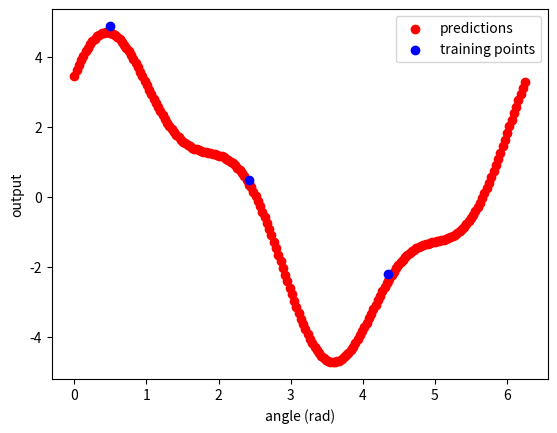

Recreate this plot in Python.
import numpy as np
from itertools import combinations_with_replacement
from matplotlib import pyplot as plt


def lay_comp(inpt, width, CW):
    # Preconditions:
    # width must be the same length as the shape of the inpt vector

    var = CW / width
    std = np.sqrt(var)

    # Sampling covariance matrix from normal distribution (mean 0, std, matrix_size)
    W = np.random.normal(loc=0.0, scale=std, size=(width, inpt.size))
    return np.dot(W, inpt)


def compute_new_K(K_prev, C_W, C_b):
    'computes new K given prev K using 5.1'
    K_new = np.zeros_like(K_prev)

    for alpha, beta in list(combinations_with_replacement(range(K_prev.shape[0]), 2)):

        new_entry = C_b + C_W * (np.exp(-0.5 * (K_prev[alpha, alpha] + K_prev[beta, beta]))) * np.sinh(
            K_prev[alpha, beta])
        K_new[alpha, beta] = new_entry

        if alpha != beta:
            K_new[beta, alpha] = new_entry

    return K_new


def compute_new_K_vectorized(K_prev, C_W, C_b):
    'does same thing as compute_new_K, but avoids for loops and is completely vectorized'
    diag = np.diag(K_prev)

    # diag[:, None] + diag[None, :] is the matrix who's i j element
    # is K_ii + K_jj.
    exp_factor = np.exp(-0.5 * (diag[:, None] + diag[None, :]))
    sinh_term = np.sinh(K_prev)

    K_new = C_b + C_W * exp_factor * sinh_term
    K_new = 0.5 * (K_new + K_new.T)

    return K_new


def compute_new_theta_K(theta_prev, C_W, C_b, lambda_b, lambda_W, K):
    # decided to rewrite code from compute_new_K_vectorized for efficiency to avoid redundant steps, rather than calling it
    diag = np.diag(K)

    # diag[:, None] + diag[None, :] is the matrix who's i j element
    # is K_ii + K_jj.
    exp_factor = np.exp(-0.5 * (diag[:, None] + diag[None, :]))
    sinh_term = np.sinh(K)
    cosh_term = np.cosh(K)

    K_new = C_b + C_W * exp_factor * sinh_term
    K_new = 0.5 * (K_new + K_new.T)

    K_cos = C_b + C_W * exp_factor * cosh_term
    K_cos = 0.5 * (K_cos + K_cos.T)

    theta_new = lambda_b + lambda_W * K_new + C_W * K_cos * theta_prev
    return theta_new, K_new


def compute_l_layer_theta(inpt_vecs, C_W, C_b, depth, lambda_b, lambda_W):
    # inpt_vecs is a matrix who's columns are input vectors to the neural network

    K_list = []
    K_prev = C_b + (C_W / inpt_vecs.shape[0]) * np.dot(np.transpose(inpt_vecs), inpt_vecs)
    K_list.append(K_prev)

    theta_list = []
    theta_prev = lambda_b + (lambda_W / inpt_vecs.shape[0]) * np.dot(np.transpose(inpt_vecs), inpt_vecs)
    theta_list.append(theta_prev)

    for dep in range(depth - 1):
        theta_new, K_new = compute_new_theta_K(theta_prev, C_W, C_b, lambda_b, lambda_W, K_prev)

        K_list.append(K_new)
        theta_list.append(theta_new)

        K_prev = K_new
        theta_prev = theta_new

    return theta_list, K_list


def compute_next_prediction(prev_vecs, labels, lr, NTK_full_train, num_train):
    # prev vecs is a vector of 1d outputs of the neural net, each entry corresponding to a specific alpha (inpt vec num in training set)
    # labels is a vector of labels, each entry corresponding to a specific alpha
    train_vecs = prev_vecs[:num_train]
    return prev_vecs - ( lr) * np.dot(NTK_full_train, train_vecs - labels)


def compute_tth_pred(inpt_vecs, labels, C_W, C_b, depth, lambda_b, lambda_W, lr, num_train, t):
    # inpt_vecs is a matrix who's columns are the input vectors to the neural network
    z_prev = np.zeros(inpt_vecs.shape[1])
    NTK_full_array, _ = compute_l_layer_theta(inpt_vecs, C_W, C_b, depth, lambda_b, lambda_W)
    NTK_full = NTK_full_array[-1]
    NTK_full_train = NTK_full[:, :num_train]
    for i in range(t):
        z_next = compute_next_prediction(z_prev, labels, lr, NTK_full_train, num_train)
        z_prev = z_next
    return z_prev


if __name__ == "__main__":
    np.random.seed(45)
    # inpt_vecs = np.transpose(np.array([[0.3, 0.5], [0.1, 0.6]]))
    # n_features = 2
    N = 3
    angles = np.linspace(0.5, 2 * np.pi, N, endpoint=False)
    x1 = np.cos(angles)
    x2 = np.sin(angles)
    train_vecs = np.vstack([x1, x2])  # shape (2, N), columns = training vectors
    labels = np.random.uniform(-5, 5, size=N)

    # Test data: different angles on the unit circle
    M = 200
    test_angles = np.linspace(0, 2 * np.pi, M, endpoint=False)
    test_x1 = np.cos(test_angles)
    test_x2 = np.sin(test_angles)
    test_vecs = np.vstack([test_x1, test_x2])  # shape (2, M)

    inpt_vecs = np.concatenate([train_vecs, test_vecs], axis=1)
    inpt_angles = np.concatenate([angles, test_angles])
    print("Size[0] of inpt_vecs: ", inpt_vecs.shape[0])

    C_W = 1.0
    C_b = 0.0
    lambda_b = 0.0
    lambda_W = 1
    depth = 3
    num_train = N
    t = 2000
    lr = 0.02

    outputs = compute_tth_pred(inpt_vecs, labels, C_W, C_b, depth, lambda_b, lambda_W, lr, num_train, t)

    plt.scatter(inpt_angles, outputs, color='r', label='predictions')
    plt.scatter(inpt_angles[:num_train], labels, color='b', label='training points')
    plt.xlabel("angle (rad)")
    plt.ylabel("output")
    plt.legend()
    plt.show()

    # C_W = 1.0
    # C_b = 0.0
    # lambda_W = 1.0
    # lambda_b = 0.0
    # depth = 4
    # v1 = [0.3, 0.5]
    # v2 = [0.1, 0.6]
    # inpt_vecs = np.column_stack((v1, v2))
    # theta_list, K_list = compute_l_layer_theta(inpt_vecs, C_W, C_b, depth, lambda_b, lambda_W)
    # for layer in range(len(K_list)):
    #     print("Layer " + str(layer + 1) + " K matrix:")
    #     print(K_list[layer])
    #     print("Layer " + str(layer + 1) + " theta matrix:")
    #     print(theta_list[layer])
